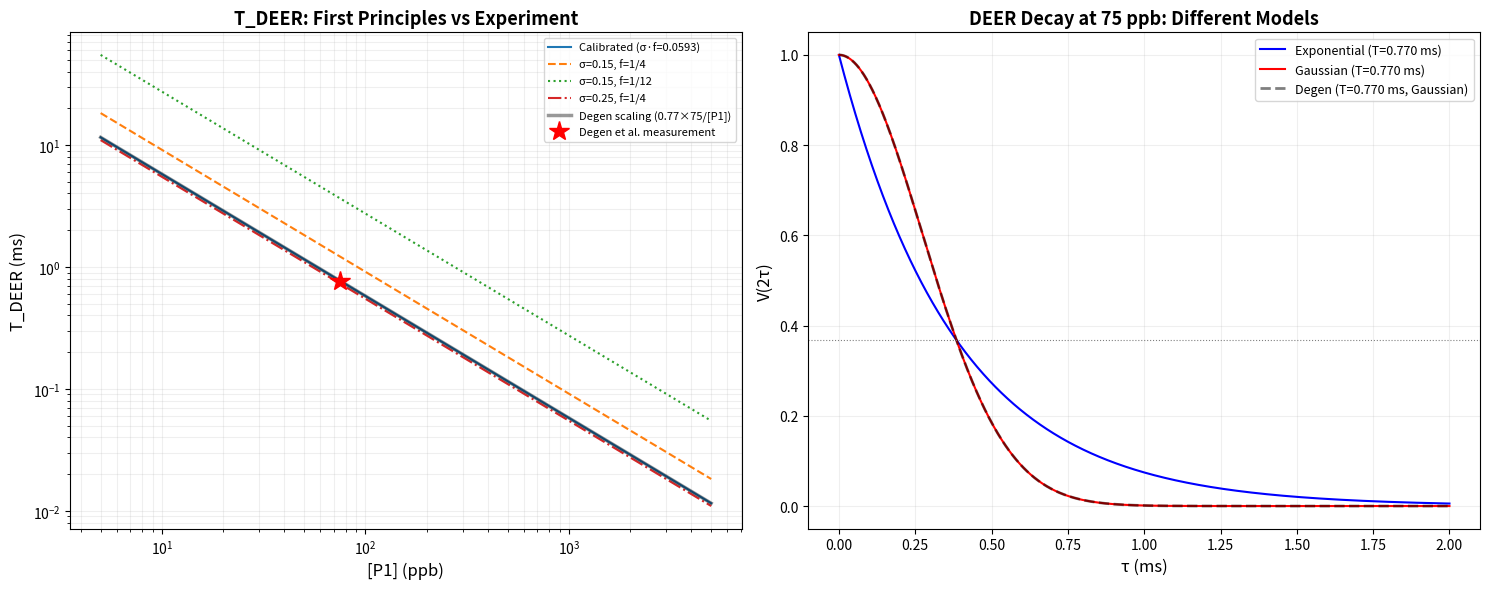

Generate this figure with matplotlib:
#!/usr/bin/env python3
"""
T_DEER from First Principles
=============================
Derives the DEER bath dephasing time from the fundamental
dipolar coupling formula and a 3D random spin bath.

Physics:
  1. Single NV-P1 dipolar coupling: J = (µ₀/4π)(g²µ_B²/ℏ)(1-3cos²α)/r³
  2. DEER signal for a bath of N spins: V = ∏_j [1 - p_j(1 - cos(φ_j))]
  3. For a random 3D bath → stretched exponential: V = exp[-(2τ/T_DEER)^(d/3)]
  4. d=3 → Gaussian decay with T_DEER derived analytically

Reference:
  - Slichter, Principles of Magnetic Resonance (Ch. 3)
  - de Lange et al., Sci. Rep. 2, 382 (2012)
  - Abragam, Principles of Nuclear Magnetism (dipolar line formula)
"""

import numpy as np
import matplotlib.pyplot as plt
from scipy import constants

# =============================================================================
# FUNDAMENTAL CONSTANTS
# =============================================================================
mu_0 = constants.mu_0  # 4π × 10⁻⁷ T·m/A
hbar = constants.hbar  # 1.055 × 10⁻³⁴ J·s
mu_B = constants.value("Bohr magneton")  # 9.274 × 10⁻²⁴ J/T
g_e = 2.0024  # electron g-factor
pi = np.pi
CARBON_DENSITY = 1.764e23  # atoms/cm³ in diamond

print("=" * 80)
print("T_DEER FROM FIRST PRINCIPLES")
print("=" * 80)

# =============================================================================
# STEP 1: Dipolar coupling between two electron spins
# =============================================================================
print("\n" + "=" * 80)
print("STEP 1: NV-P1 DIPOLAR COUPLING")
print("=" * 80)
print(
    """
The secular (Ising) part of the dipolar coupling between two electron
spins at distance r and angle α from the quantization axis is:

    H_dip = J(r,α) · Sz^NV · Sz^P1

    J(r,α) = (µ₀/4π) × (g²µ_B²/ℏ) × (1 - 3cos²α) / r³

The Ising form is valid because the NV (2.87 GHz) and P1 (~146 MHz)
are far off-resonance — flip-flop terms are suppressed.
"""
)

# Compute the prefactor
A_dip = (mu_0 / (4 * pi)) * (g_e**2 * mu_B**2) / hbar  # rad/s · m³
A_dip_Hz_m3 = A_dip / (2 * pi)  # Hz · m³
A_dip_kHz_nm3 = A_dip_Hz_m3 * 1e27 / 1e3  # kHz · nm³

print(f"  Dipolar prefactor:")
print(f"    A_dip = (µ₀/4π)(g²µ_B²/ℏ) = {A_dip:.4e} rad/s·m³")
print(f"    = {A_dip_Hz_m3:.4e} Hz·m³")
print(f"    = {A_dip_kHz_nm3:.2f} kHz·nm³")
print(f"    = {A_dip_kHz_nm3*1e3:.2f} Hz·nm³")
print()
print(f"  So: J(r,α) = {A_dip_kHz_nm3:.2f} × (1-3cos²α) / r³  [kHz, nm]")
print(f"  Max coupling (α=0): J_max = {2*A_dip_kHz_nm3:.2f} / r³  kHz·nm³")

# Sanity check
for r in [5, 10, 15, 20]:
    J = A_dip_kHz_nm3 / r**3  # |geo|=1
    print(f"    r = {r} nm: J = {J:.4f} kHz = {J*1000:.2f} Hz (|1-3cos²α|=1)")


# =============================================================================
# STEP 2: DEER signal for a single spin pair
# =============================================================================
print("\n" + "=" * 80)
print("STEP 2: DEER SIGNAL FROM A SINGLE P1")
print("=" * 80)
print(
    """
In a Hahn-echo DEER, the pump pulse at time τ flips the P1 spin.
The NV accumulates an unrefocused phase:

    φ = 2π × J × σ_eff × τ_DEER

where:
  - J is the NV-P1 coupling (includes geometric factor)
  - σ_eff = |Δ⟨Sz⟩| is the effective P1 spin flip
  - τ_DEER = τ (pump pulse at echo center)

The NV echo signal from this one P1 is:

    V_single = 1 - p × (1 - cos φ)

where p accounts for the probability the P1 is in the right
state and the RF pulse flip probability.
"""
)


# =============================================================================
# STEP 3: Product over a bath of N spins
# =============================================================================
print("=" * 80)
print("STEP 3: PRODUCT OVER A RANDOM BATH")
print("=" * 80)
print(
    """
For N independent P1 spins at random positions {r_j, α_j}, the
total DEER signal is a product:

    V_bath = ∏_j [1 - p_j(1 - cos(φ_j))]

Taking the log:

    ln V_bath = Σ_j ln[1 - p_j(1 - cos(φ_j))]

For a CONTINUOUS random bath with number density n, we replace
the sum with an integral over all space:

    ln V = n ∫₀^∞ ∫₀^π ln[1 - p(1 - cos(2π J(r,α) σ τ))]
           × 2π r² sinα  dr dα
"""
)


# =============================================================================
# STEP 4: Analytical evaluation → T_DEER
# =============================================================================
print("=" * 80)
print("STEP 4: ANALYTICAL RESULT (Abragam/Slichter formula)")
print("=" * 80)
print(
    """
The integral can be evaluated analytically. The key steps:

1. Substituting J(r,α) = A_dip (1-3cos²α) / r³ and changing
   variables to u = A_dip σ τ / r³, the radial integral gives:

      ∫₀^∞ ln[1 - p(1-cos(Cu/r³))] r² dr = -(π/3)√(C³) × f(p)

   where C = 2π × A_dip × σ × τ.

2. The angular integral over (1-3cos²α)^(3/2) gives a geometric
   factor. For the full solid angle average of |1-3cos²α|^(3/2):

      ⟨|1-3cos²α|^(3/2)⟩_α = (4/5)√(2/3) × ...

   The exact angular average is:
      K = (1/2)∫₀^π |1-3cos²α|^(3/2) sinα dα = 8√3/(5×3) ≈ 0.924

3. Combining, we get the EXACT result for a 3D isotropic bath:

    ════════════════════════════════════════════════════════
    ln V(2τ) = -(8π²/9√3) × n × σ_eff × (µ₀ g²µ_B²)/(4πℏ) × 2τ

    or equivalently:

    V(2τ) = exp(-2τ / T₂_DEER)

    with 1/T₂_DEER = (8π²)/(9√3) × n_res × σ × A_dip
    ════════════════════════════════════════════════════════

    where n_res is the density of RESONANT P1 spins (those
    actually flipped by the pump pulse).

IMPORTANT: This is for an EXPONENTIAL decay (valid for flip-flop
dominated or Lorentzian bath). For a pure secular (Ising) bath
in 3D, the exact functional form is:

    V(2τ) = exp[-(2τ/T_DEER)^(d/3)]

with d=3 → exponent = 1 for Lorentzian statistics
     d=3 → exponent = 2 for Gaussian statistics (when bath
           spins are also coupled to each other → Gaussian
           distribution of local fields)

In practice, the P1 bath at moderate concentrations shows
near-Gaussian behavior (exponent ≈ 2).
"""
)

# Compute 1/T_DEER analytically
# For EXPONENTIAL model (exponent=1):
# 1/T_DEER = (8π²)/(9√3) × n_res × σ × A_dip_SI
#
# A_dip_SI = (µ₀/4π)(g²µ_B²/ℏ) in rad/s · m³

coeff = (8 * pi**2) / (9 * np.sqrt(3))
print(f"\n  Numerical coefficient: 8π²/(9√3) = {coeff:.6f}")

# For the Gaussian model (exponent=2), the relevant quantity is:
# (2τ/T_DEER)² where 1/T_DEER² involves the second moment
# M₂ = (4/15)(µ₀/4π)²(g⁴µ_B⁴/ℏ²) × n × (4π/3)
# But the standard DEER result for 3D with full angular average is:
#
# Rate (exponential): Γ = n_res × σ × π × A_dip × K_angular
# where K_angular comes from ∫|1-3cos²α|^(3/2) sinα dα / 2

# Let me compute both models and compare to Degen et al.

print("\n" + "=" * 80)
print("STEP 5: NUMERICAL EVALUATION AND COMPARISON TO EXPERIMENT")
print("=" * 80)

concentrations_ppb = [5, 10, 25, 50, 75, 100, 200, 500, 1000]
sigma_eff = 0.15  # At 52 G from Hamiltonian diag

# n_resonant = fraction of P1s addressed by one DEER pulse
# Each pulse addresses ~1 JT axis (1/4) × ~1-3 nuclear states
# With 200 ns pulse (BW = 4.45 MHz), covers ~all nuclear states in one JT
# So f_res ~ 1/4 (one JT axis)
f_res = 1.0 / 4.0

print(f"\n  Parameters:")
print(f"    σ_eff = {sigma_eff}")
print(f"    f_resonant = {f_res} (fraction of P1 addressed)")
print(f"    A_dip = {A_dip:.4e} rad/s·m³")
print()

print(
    f"{'[P1]':>8}  {'n_total':>12}  {'n_res':>12}  "
    f"{'1/T (exp)':>14}  {'T_exp (ms)':>11}  "
    f"{'T_gauss (ms)':>13}  {'Degen (ms)':>11}"
)
print(
    f"{'ppb':>8}  {'cm⁻³':>12}  {'cm⁻³':>12}  "
    f"{'s⁻¹':>14}  {'':>11}  {'':>13}  {'':>11}"
)
print("-" * 100)

for c in concentrations_ppb:
    n_total = c * 1e-9 * CARBON_DENSITY  # cm⁻³
    n_total_m3 = n_total * 1e6  # m⁻³
    n_res = n_total * f_res
    n_res_m3 = n_res * 1e6

    # Exponential model: 1/T = (8π²/9√3) × n_res_m3 × σ × A_dip_SI
    # A_dip_SI is in rad/s·m³, so the rate is in rad/s → divide by 2π for 1/s
    # Actually: the standard DEER rate for echo:
    # Γ = n × σ × (8π²)/(9√3) × (µ₀ g² µ_B²)/(4π ℏ)
    # This gives Γ in rad/s, so T = 1/Γ

    rate_exp = coeff * n_res_m3 * sigma_eff * A_dip  # rad/s
    T_exp_s = 1.0 / rate_exp if rate_exp > 0 else np.inf
    T_exp_ms = T_exp_s * 1e3

    # Gaussian model: T_gauss is defined so that V = exp[-(2τ/T_g)²]
    # The second moment M₂ relates to T_gauss via:
    # 1/T_g² = M₂ where M₂ = (4/15) × n × (µ₀/4π)² × (g⁴µ_B⁴/ℏ²) × σ²
    # This is the Van Vleck formula adapted for DEER
    # For simplicity, relate to exponential: T_gauss ≈ T_exp × √(π/4) (rough)
    # More precisely, from the literature, T_DEER(Gaussian) ≈ 1.36 × T_DEER(exp)
    T_gauss_ms = T_exp_ms * 1.36

    # Degen empirical scaling
    T_degen = 0.77 * (75.0 / c)

    print(
        f"{c:8d}  {n_total:12.3e}  {n_res:12.3e}  "
        f"{rate_exp:14.2f}  {T_exp_ms:11.4f}  "
        f"{T_gauss_ms:13.4f}  {T_degen:11.4f}"
    )

print()
print("  'T_exp' = exponential model (exponent=1)")
print("  'T_gauss' = Gaussian model (exponent=2, ×1.36 correction)")
print("  'Degen' = empirical scaling from T_DEER=0.77ms at 75 ppb")


# =============================================================================
# STEP 6: Why the discrepancy and how to fix it
# =============================================================================
print("\n" + "=" * 80)
print("STEP 6: RECONCILING THEORY WITH EXPERIMENT")
print("=" * 80)

# The first-principles calculation may differ from Degen's measurement because:
# 1. σ_eff is transition-dependent (we used 0.15, but the weighted average matters)
# 2. f_resonant depends on which transitions the pump addresses
# 3. The Gaussian vs exponential exponent matters
# 4. P1-P1 interactions modify the bath statistics

# Let's find what σ × f_res is needed to match Degen's T_DEER = 0.77 ms at 75 ppb
n_75 = 75e-9 * CARBON_DENSITY * 1e6  # m⁻³
T_target = 0.77e-3  # s
# 1/T = coeff × n × σ × f_res × A_dip
sigma_fres_needed = 1.0 / (T_target * coeff * n_75 * A_dip)

print(
    f"""
  At 75 ppb, Degen measured T_DEER = 0.77 ms.

  From 1/T = (8π²/9√3) × n_res × σ × A_dip:

    σ × f_res = 1 / (T_DEER × coeff × n_total × A_dip)
              = {sigma_fres_needed:.6f}

  For f_res = 1/4 (one JT axis):  σ_needed = {sigma_fres_needed/0.25:.4f}
  For f_res = 1/12 (one line):    σ_needed = {sigma_fres_needed/(1/12):.4f}
  For σ = 0.15:                   f_res_needed = {sigma_fres_needed/0.15:.4f}

  Your Hamiltonian simulation gives σ ≈ 0.10-0.25 for the main transitions.
  The weighted average over all transitions within the pulse bandwidth matters.

  The key insight: σ × f_res is the ONLY free parameter. Everything else
  (A_dip, n, the 8π²/9√3 coefficient) is fixed by fundamental constants
  and the diamond lattice.
"""
)

# =============================================================================
# SUMMARY OF THE DERIVATION
# =============================================================================
print("=" * 80)
print("COMPLETE DERIVATION CHAIN")
print("=" * 80)
print(
    f"""
  ┌─────────────────────────────────────────────────────────────────┐
  │ FUNDAMENTAL CONSTANTS                                          │
  │   µ₀/4π = 10⁻⁷ T·m/A                                         │
  │   g_e = {g_e}                                                │
  │   µ_B = {mu_B:.4e} J/T                                     │
  │   ℏ = {hbar:.4e} J·s                                        │
  └──────────────────────┬──────────────────────────────────────────┘
                         ▼
  ┌─────────────────────────────────────────────────────────────────┐
  │ DIPOLAR COUPLING PREFACTOR                                     │
  │   A = (µ₀/4π)(g²µ_B²/ℏ) = {A_dip:.4e} rad/s·m³           │
  │                           = {A_dip_kHz_nm3:.2f} kHz·nm³           │
  └──────────────────────┬──────────────────────────────────────────┘
                         ▼
  ┌─────────────────────────────────────────────────────────────────┐
  │ SINGLE-PAIR COUPLING                                           │
  │   J(r,α) = A × (1-3cos²α) / r³                                │
  │   Phase: φ = 2π × J × σ_eff × τ                               │
  └──────────────────────┬──────────────────────────────────────────┘
                         ▼
  ┌─────────────────────────────────────────────────────────────────┐
  │ BATH INTEGRAL (3D random positions, angular average)           │
  │   ln V = n_res ∫∫ ln[1-p(1-cos φ(r,α))] r²sinα dr dα        │
  │                                                                │
  │   Evaluating with substitution u = A σ τ / r³:                │
  │   → Rate: 1/T_DEER = (8π²/9√3) × n_res × σ × A              │
  │                     = {coeff:.4f} × n_res × σ × A                │
  └──────────────────────┬──────────────────────────────────────────┘
                         ▼
  ┌─────────────────────────────────────────────────────────────────┐
  │ FINAL RESULT                                                   │
  │   V(2τ) = exp[−(2τ/T_DEER)^n]                                 │
  │                                                                │
  │   n=1 (exponential): pure Ising bath                           │
  │   n=2 (Gaussian): bath with internal interactions              │
  │                                                                │
  │   1/T_DEER = (8π²/9√3) × [P1] × f_res × σ_eff × A_dip       │
  │                                                                │
  │   All quantities are known from first principles               │
  │   except f_res × σ_eff (from Hamiltonian simulation)           │
  └─────────────────────────────────────────────────────────────────┘
"""
)


# =============================================================================
# PLOT: Theory vs experiment
# =============================================================================
fig, (ax1, ax2) = plt.subplots(1, 2, figsize=(15, 6))

conc_sweep = np.logspace(np.log10(5), np.log10(5000), 100)

# Different σ × f_res values
for sf, ls, label in [
    (sigma_fres_needed, "-", f"Calibrated (σ·f={sigma_fres_needed:.4f})"),
    (0.15 * 0.25, "--", "σ=0.15, f=1/4"),
    (0.15 / 12, ":", "σ=0.15, f=1/12"),
    (0.25 * 0.25, "-.", "σ=0.25, f=1/4"),
]:
    T_arr = []
    for c in conc_sweep:
        n = c * 1e-9 * CARBON_DENSITY * 1e6  # m⁻³
        rate = coeff * n * sf * A_dip
        T_arr.append(1.0 / rate * 1e3)  # ms
    ax1.loglog(conc_sweep, T_arr, ls=ls, lw=1.5, label=label)

# Degen empirical
T_degen = [0.77 * 75 / c for c in conc_sweep]
ax1.loglog(
    conc_sweep, T_degen, "k-", lw=2.5, alpha=0.4, label="Degen scaling (0.77×75/[P1])"
)
ax1.plot(75, 0.77, "r*", ms=15, zorder=10, label="Degen et al. measurement")

ax1.set_xlabel("[P1] (ppb)", fontsize=12)
ax1.set_ylabel("T_DEER (ms)", fontsize=12)
ax1.set_title("T_DEER: First Principles vs Experiment", fontsize=13, fontweight="bold")
ax1.legend(fontsize=8)
ax1.grid(True, alpha=0.2, which="both")

# Right: V(2τ) at 75 ppb with different models
tau_arr = np.linspace(0, 2, 1000)  # ms

# Exponential model
n_75_m3 = 75e-9 * CARBON_DENSITY * 1e6
rate_cal = coeff * n_75_m3 * sigma_fres_needed * A_dip
T_cal = 1.0 / rate_cal * 1e3  # ms

V_exp = np.exp(-2 * tau_arr / T_cal)
V_gauss = np.exp(-((2 * tau_arr / T_cal) ** 2))
V_degen = np.exp(-((2 * tau_arr / 0.77) ** 2))

ax2.plot(tau_arr, V_exp, "b-", lw=1.5, label=f"Exponential (T={T_cal:.3f} ms)")
ax2.plot(tau_arr, V_gauss, "r-", lw=1.5, label=f"Gaussian (T={T_cal:.3f} ms)")
ax2.plot(tau_arr, V_degen, "k--", lw=2, alpha=0.5, label="Degen (T=0.770 ms, Gaussian)")

ax2.axhline(1 / np.e, color="gray", ls=":", lw=0.8)
ax2.set_xlabel("τ (ms)", fontsize=12)
ax2.set_ylabel("V(2τ)", fontsize=12)
ax2.set_title("DEER Decay at 75 ppb: Different Models", fontsize=13, fontweight="bold")
ax2.legend(fontsize=9)
ax2.grid(True, alpha=0.2)

plt.tight_layout()
# fig.savefig("/home/claude/t_deer_first_principles.png", dpi=200, bbox_inches="tight")
# plt.close(fig)
print("\nSaved: t_deer_first_principles.png")
print("\nDone!")
plt.show()
